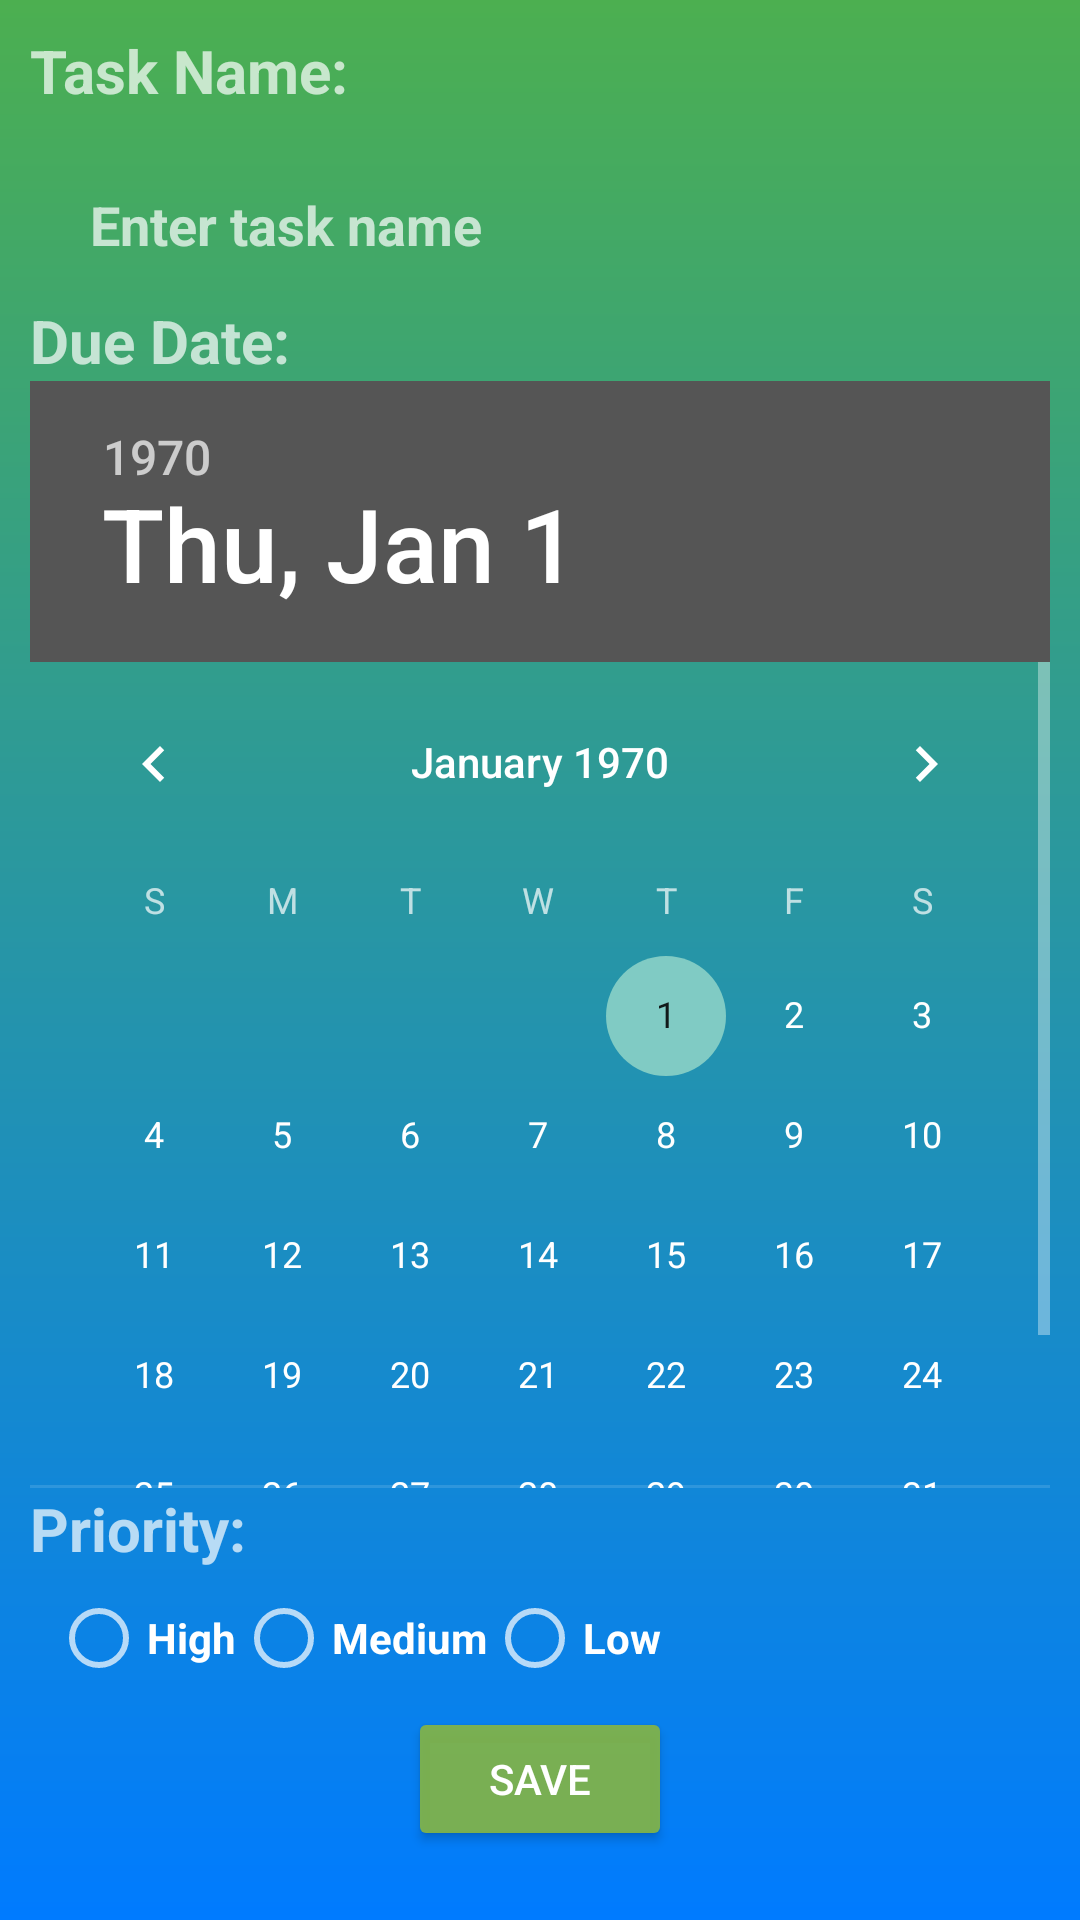

Reconstruct the res/layout file that produces this screen, plus the resources it refers to.
<!-- AndroidManifest.xml: application theme AppTheme -->
<!-- res/layout/fragment_add_task.xml -->
<?xml version="1.0" encoding="utf-8"?>
<layout xmlns:android="http://schemas.android.com/apk/res/android"
    xmlns:tools="http://schemas.android.com/tools"
    xmlns:app="http://schemas.android.com/apk/res-auto">

    <data>

    </data>

    <androidx.constraintlayout.widget.ConstraintLayout
        android:layout_width="match_parent"
        android:layout_height="match_parent"
        android:padding="10dp"
        android:background="@drawable/background_color"
        tools:context=".MainActivity">

        <TextView
            android:id="@+id/taskNameLabel"
            android:layout_width="wrap_content"
            android:layout_height="wrap_content"
            app:layout_constraintTop_toTopOf="parent"
            app:layout_constraintStart_toStartOf="parent"
            android:textStyle="bold"
            android:textSize="20sp"
            android:text="Task Name:" />

        <EditText
            android:id="@+id/taskNameEditText"
            android:layout_width="match_parent"
            android:layout_height="50dp"
            android:paddingStart="20dp"
            app:layout_constraintTop_toTopOf="parent"
            android:layout_marginTop="40dp"
            app:layout_constraintEnd_toEndOf="parent"
            app:layout_constraintStart_toStartOf="@id/taskNameLabel"
            android:background="@drawable/priority_background"
            android:backgroundTint="@color/white"
            android:hint="Enter task name"
            android:textStyle="bold"
            android:textColor="@color/black" />

        <TextView
            android:id="@+id/dueDateLabel"
            android:textSize="20sp"
            android:layout_width="wrap_content"
            android:textStyle="bold"
            android:layout_height="wrap_content"
            android:text="Due Date:"
            app:layout_constraintStart_toStartOf="@id/taskNameEditText"
            app:layout_constraintTop_toBottomOf="@id/taskNameEditText" />

        <DatePicker
            android:id="@+id/dueDateDatePicker"
            android:layout_width="match_parent"
            android:layout_height="369dp"
            app:layout_constraintStart_toStartOf="parent"
            app:layout_constraintTop_toBottomOf="@id/dueDateLabel" />

        <TextView
            android:id="@+id/priorityLabel"
            android:layout_width="wrap_content"
            android:textSize="20sp"
            android:textStyle="bold"
            android:layout_height="wrap_content"
            app:layout_constraintTop_toBottomOf="@id/dueDateDatePicker"
            app:layout_constraintStart_toStartOf="@id/dueDateDatePicker"
            android:text="Priority:" />

        <RadioGroup
            android:id="@+id/priorityRadioGroup"
            android:layout_width="match_parent"
            android:orientation="horizontal"
            android:padding="7dp"
            android:layout_height="wrap_content"
            app:layout_constraintStart_toStartOf="@id/priorityLabel"
            app:layout_constraintTop_toBottomOf="@id/priorityLabel"
            android:layout_below="@id/priorityLabel">

            <RadioButton
                android:id="@+id/highPriorityRadioButton"
                android:layout_width="wrap_content"
                android:layout_height="wrap_content"
                android:textColor="@color/white"
                android:textStyle="bold"
                android:text="High" />

            <RadioButton
                android:id="@+id/mediumPriorityRadioButton"
                android:layout_width="wrap_content"
                android:layout_height="wrap_content"
                android:textColor="@color/white"
                android:textStyle="bold"
                android:text="Medium" />

            <RadioButton
                android:id="@+id/lowPriorityRadioButton"
                android:layout_width="wrap_content"
                android:layout_height="wrap_content"
                android:textColor="@color/white"
                android:textStyle="bold"
                android:text="Low" />
        </RadioGroup>

        <Button
            android:id="@+id/saveButton"
            android:layout_width="wrap_content"
            android:layout_height="wrap_content"
            app:layout_constraintStart_toStartOf="parent"
            app:layout_constraintEnd_toEndOf="parent"
            app:layout_constraintTop_toBottomOf="@id/priorityRadioGroup"
            android:backgroundTint="@color/greenCheckbox"
            android:text="Save" />

    </androidx.constraintlayout.widget.ConstraintLayout>
</layout>
<!-- resources referenced by this layout -->
<resources>
  <color name="black">#FF000000</color>
  <color name="greenCheckbox">#EE82B348</color>
  <color name="white">#FFFFFFFF</color>
  <!-- drawable background_color (drawable) -->
  <?xml version="1.0" encoding="utf-8"?>
  <shape xmlns:android="http://schemas.android.com/apk/res/android">
  <gradient android:startColor="#007BFF"
      android:endColor="#4CAF50"
      android:angle="90" />
  
  </shape>
  <style name="AppTheme" parent="Theme.AppCompat">
  </style>
</resources>
